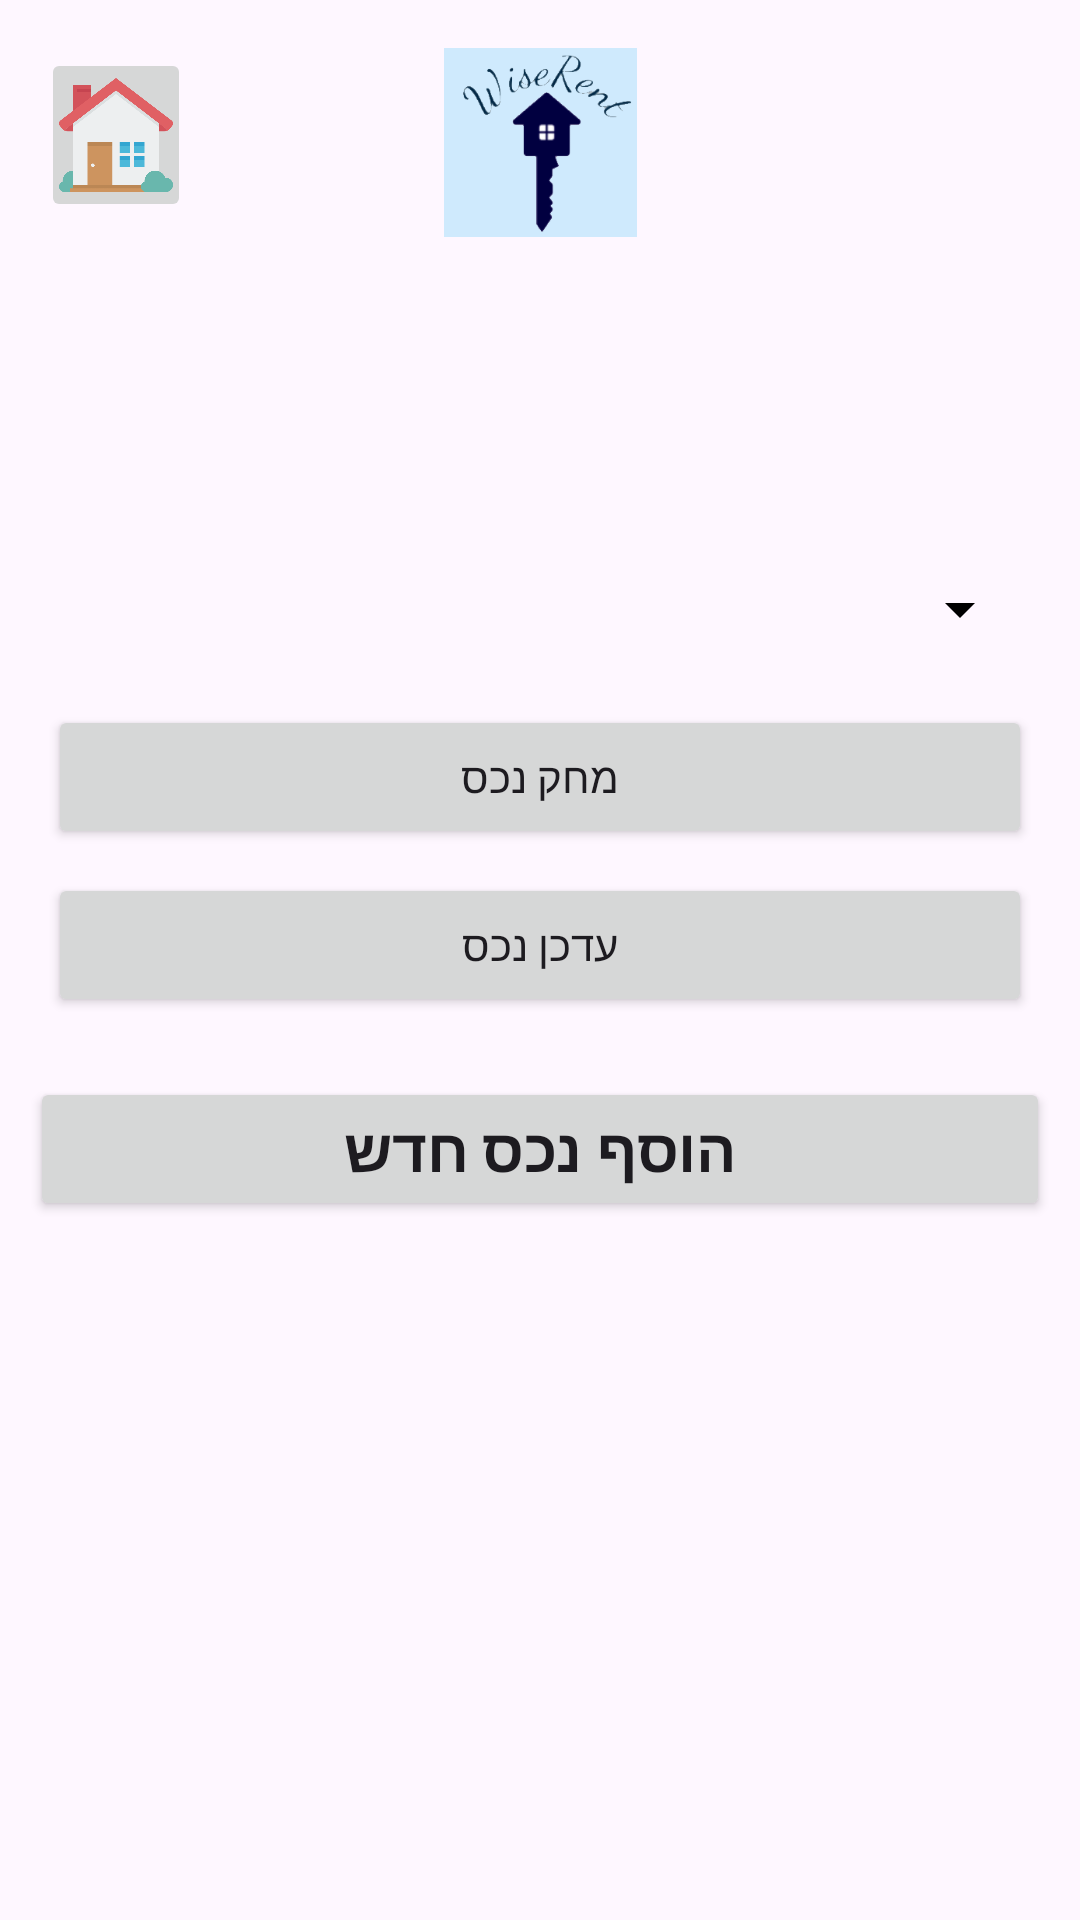

Layout XML and referenced resources for this Android screen:
<!-- AndroidManifest.xml: application theme Theme.WiseRent -->
<!-- res/layout/activity_asset_customize.xml -->
<?xml version="1.0" encoding="utf-8"?>
<androidx.constraintlayout.widget.ConstraintLayout xmlns:android="http://schemas.android.com/apk/res/android"
    xmlns:app="http://schemas.android.com/apk/res-auto"
    xmlns:tools="http://schemas.android.com/tools"
    android:layout_width="match_parent"
    android:layout_height="match_parent"
    android:background="@drawable/backgroundwallp"
    tools:context=".AssetCustomize">

    <ImageView
        android:id="@+id/appLogo"
        android:layout_width="129dp"
        android:layout_height="63dp"
        android:layout_marginTop="16dp"
        app:layout_constraintEnd_toEndOf="parent"
        app:layout_constraintStart_toStartOf="parent"
        app:layout_constraintTop_toTopOf="parent"
        app:srcCompat="@drawable/wiserentlogo" />

    <ImageButton
        android:id="@+id/homeBtn"
        android:layout_width="50dp"
        android:layout_height="58dp"
        android:layout_marginTop="16dp"
        android:scaleType="centerCrop"
        android:contentDescription="Home button for renter homepage"
        app:layout_constraintEnd_toEndOf="parent"
        app:layout_constraintHorizontal_bias="0.044"
        app:layout_constraintStart_toStartOf="parent"
        app:layout_constraintTop_toTopOf="parent"
        app:srcCompat="@drawable/homeicon" />

    <Spinner
        android:id="@+id/propertySpinner"
        android:layout_width="0dp"
        android:layout_height="48dp"
        android:layout_marginStart="16dp"
        android:layout_marginTop="100dp"
        android:layout_marginEnd="16dp"
        android:backgroundTint="#000000"
        app:layout_constraintEnd_toEndOf="parent"
        app:layout_constraintStart_toStartOf="parent"
        app:layout_constraintTop_toBottomOf="@+id/appLogo" />

    <Button
        android:id="@+id/deletePropertyBtn"
        android:layout_width="0dp"
        android:layout_height="wrap_content"
        android:layout_marginStart="16dp"
        android:layout_marginTop="8dp"
        android:layout_marginEnd="16dp"
        android:text="מחק נכס"
        app:layout_constraintEnd_toEndOf="parent"
        app:layout_constraintStart_toStartOf="parent"
        app:layout_constraintTop_toBottomOf="@id/propertySpinner" />

    <Button
        android:id="@+id/modifyPropertyBtn"
        android:layout_width="0dp"
        android:layout_height="wrap_content"
        android:layout_marginStart="16dp"
        android:layout_marginTop="8dp"
        android:layout_marginEnd="16dp"
        android:text="עדכן נכס"
        app:layout_constraintEnd_toEndOf="parent"
        app:layout_constraintStart_toStartOf="parent"
        app:layout_constraintTop_toBottomOf="@id/deletePropertyBtn" />

    <Button
        android:id="@+id/newAssetBtn"
        android:layout_width="match_parent"
        android:layout_height="wrap_content"
        android:layout_marginStart="10dp"
        android:layout_marginTop="20dp"
        android:layout_marginEnd="10dp"
        android:layout_weight="1"
        android:text="הוסף נכס חדש"
        android:textSize="20sp"
        android:textStyle="bold"
        app:layout_constraintEnd_toEndOf="parent"
        app:layout_constraintStart_toStartOf="parent"
        app:layout_constraintTop_toBottomOf="@+id/modifyPropertyBtn" />

</androidx.constraintlayout.widget.ConstraintLayout>
<!-- resources referenced by this layout -->
<resources>
  <!-- drawable homeicon: png bitmap (drawable, 20397 bytes) -->
  <!-- drawable wiserentlogo: png bitmap (drawable, 15269 bytes) -->
  <style name="Theme.WiseRent" parent="Base.Theme.WiseRent" />
  <style name="Base.Theme.WiseRent" parent="Theme.Material3.DayNight.NoActionBar">
          
          
      </style>
</resources>
